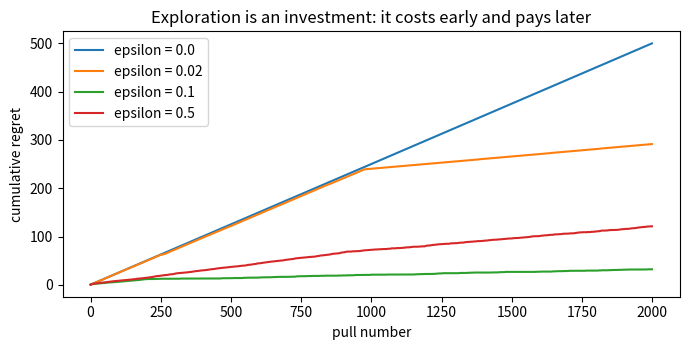
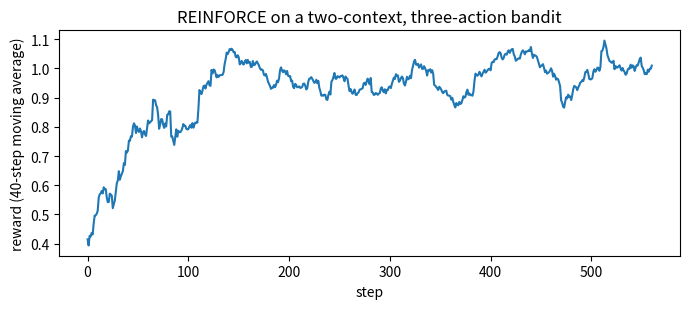
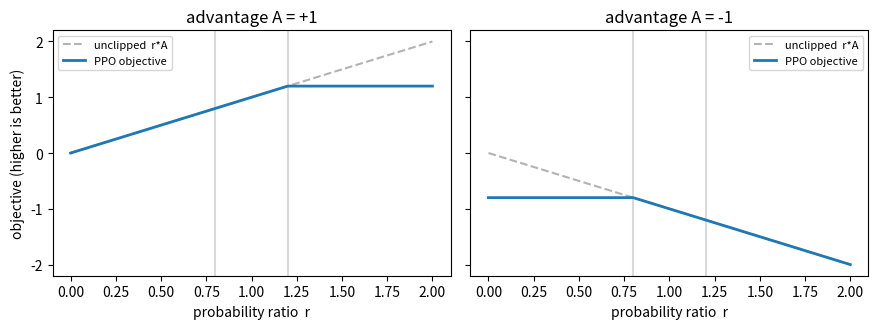
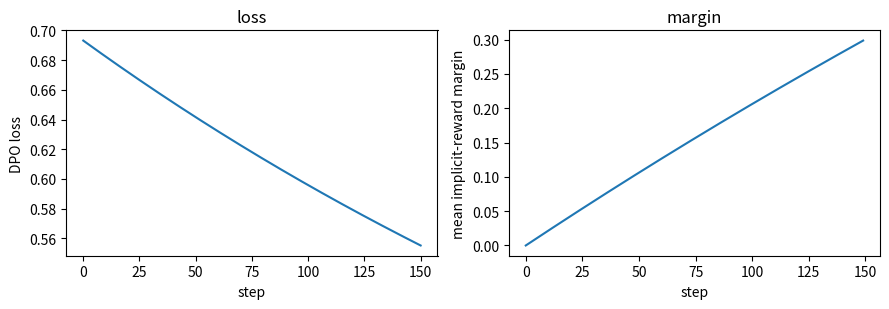
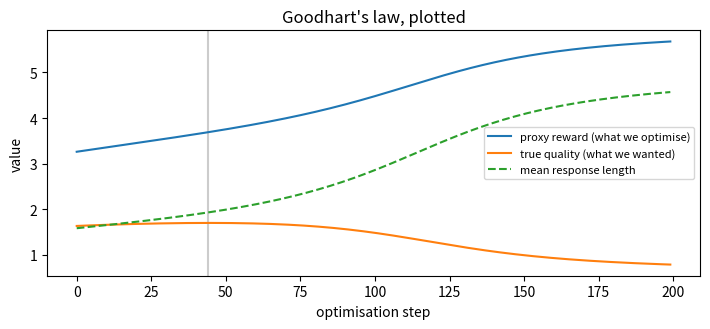

Generate these figures, in order, with matplotlib:
import numpy as np

def loss(w):
    return (w - 3.0) ** 2 + 2.0

def numeric_slope(f, w, h=1e-6):
    """Rise over run: how much does f change per unit of w, right here?"""
    return (f(w + h) - f(w - h)) / (2 * h)

def analytic_slope(w):
    """d/dw [(w - 3)^2 + 2] = 2(w - 3), derived by hand."""
    return 2.0 * (w - 3.0)

print(f"{'w':>6}{'L(w)':>10}{'numeric':>11}{'analytic':>11}{'disagreement':>14}")
worst = 0.0
for w in [0.0, 2.0, 3.0, 5.0, 7.5]:
    num, ana = numeric_slope(loss, w), analytic_slope(w)
    worst = max(worst, abs(num - ana))
    print(f"{w:>6.1f}{loss(w):>10.4f}{num:>11.5f}{ana:>11.5f}{abs(num - ana):>14.2e}")
print(f"\nworst disagreement: {worst:.2e}  -> the analytic form is correct")

# Gradient descent: subtract the slope, scaled by a learning rate.
w, lr = 8.0, 0.2
print("\nstep    w        L(w)     slope")
for step in range(7):
    g = analytic_slope(w)
    print(f"{step:>4} {w:>7.4f} {loss(w):>9.4f} {g:>+8.3f}")
    w -= lr * g
print(f"converging on w = 3, where the loss is its minimum of 2")

import matplotlib.pyplot as plt

TRUE_MEANS = np.array([0.30, 0.55, 0.50])    # arm 1 is best; arm 2 is a near-miss
BEST = TRUE_MEANS.max()

def run_bandit(epsilon, n_steps=2000, seed=0):
    """Epsilon-greedy over 3 Bernoulli arms. Returns estimates, pulls, regret."""
    rng = np.random.default_rng(seed)
    Q = np.zeros(3)             # value estimate for each arm (starts at zero)
    N = np.zeros(3)             # how many times each arm was pulled
    regret, running = np.zeros(n_steps), 0.0
    for t in range(n_steps):
        if rng.random() < epsilon:
            a = int(rng.integers(3))            # explore: pick uniformly
        else:
            a = int(Q.argmax())                 # exploit: pick the current best
        reward = float(rng.random() < TRUE_MEANS[a])     # pays 1 or 0
        N[a] += 1
        Q[a] += (reward - Q[a]) / N[a]          # running mean, no list needed
        running += BEST - TRUE_MEANS[a]         # what this pull cost us
        regret[t] = running
    return Q, N, regret

print(f"true means: {TRUE_MEANS}   (arm 1 is optimal)\n")
print(f"{'eps':>5}{'Q0':>7}{'Q1':>7}{'Q2':>7}{'pulls of arm 1':>18}{'regret':>9}")
curves = {}
for eps in [0.0, 0.02, 0.10, 0.50]:
    Q, N, regret = run_bandit(eps)
    curves[eps] = regret
    print(f"{eps:>5.2f}{Q[0]:>7.3f}{Q[1]:>7.3f}{Q[2]:>7.3f}"
          f"{int(N[1]):>14}/2000{regret[-1]:>9.1f}")

fig, ax = plt.subplots(figsize=(7.0, 3.6))
for eps, regret in curves.items():
    ax.plot(regret, label=f"epsilon = {eps}")
ax.set_xlabel("pull number")
ax.set_ylabel("cumulative regret")
ax.set_title("Exploration is an investment: it costs early and pays later")
ax.legend()
fig.tight_layout()

def run_bandit_init(epsilon, init=0.0, n_steps=2000, seed=0):
    rng = np.random.default_rng(seed)
    Q = np.full(3, init)
    N = np.zeros(3)
    running = 0.0
    # your code here: the same loop as run_bandit, returning the final regret
    return running

# Uncomment to test:
# print("greedy + optimistic:", run_bandit_init(0.0, init=1.0))
# print("eps=0.10, no bonus :", run_bandit_init(0.10, init=0.0))

CONTEXTS = ["angry", "confused"]
ACTIONS = ["apologise", "explain", "joke"]
REWARD = np.array([[1.0, 0.3, -1.0],       # what an angry customer wants
                   [0.1, 1.0, -0.5]])      # what a confused customer wants

def softmax(z):
    e = np.exp(z - z.max())
    return e / e.sum()

def reinforce(n_steps=600, lr=0.2, seed=0):
    rng = np.random.default_rng(seed)
    theta = np.zeros((2, 3))               # 6 parameters, all starting equal
    rewards, snapshots = [], {}
    for t in range(n_steps):
        if t in (0, 50, 200, n_steps - 1):
            snapshots[t] = np.array([softmax(theta[0]), softmax(theta[1])])
        c = int(rng.integers(2))                     # the world picks a context
        p = softmax(theta[c])                        # the policy's distribution
        a = int(rng.choice(3, p=p))                  # sample an action (explore!)
        r = REWARD[c, a] + 0.3 * rng.normal()        # noisy reward from the world

        onehot = np.zeros(3)
        onehot[a] = 1.0
        grad_logp = onehot - p                       # d log pi(a) / d theta
        theta[c] += lr * r * grad_logp               # REINFORCE: ascend r * grad
        rewards.append(r)
    return theta, np.array(rewards), snapshots

theta_pg, rewards, snapshots = reinforce()
print("policy probabilities over", "/".join(ACTIONS), "\n")
for t, snap in snapshots.items():
    left = " ".join(f"{v:.2f}" for v in snap[0])
    right = " ".join(f"{v:.2f}" for v in snap[1])
    print(f"step {t:>4}   angry: [{left}]   confused: [{right}]")
print(f"\nmean reward, first 100 steps: {rewards[:100].mean():.3f}")
print(f"mean reward, last  100 steps: {rewards[-100:].mean():.3f}")

smooth = np.convolve(rewards, np.ones(40) / 40, mode="valid")
fig, ax = plt.subplots(figsize=(7.0, 3.2))
ax.plot(smooth)
ax.set_xlabel("step")
ax.set_ylabel("reward (40-step moving average)")
ax.set_title("REINFORCE on a two-context, three-action bandit")
fig.tight_layout()

EPS = 0.2

def clipped_objective(ratio, advantage, eps=EPS):
    unclipped = ratio * advantage
    clipped = np.clip(ratio, 1 - eps, 1 + eps) * advantage
    return np.minimum(unclipped, clipped)      # min, for both signs of A

ratios = np.linspace(0.0, 2.0, 400)
fig, axes = plt.subplots(1, 2, figsize=(9.0, 3.4), sharey=True)
for ax, A in zip(axes, [+1.0, -1.0]):
    ax.plot(ratios, ratios * A, "--", color="0.7", label="unclipped  r*A")
    ax.plot(ratios, clipped_objective(ratios, A), lw=2, label="PPO objective")
    ax.axvline(1 - EPS, color="0.85", zorder=0)
    ax.axvline(1 + EPS, color="0.85", zorder=0)
    ax.set_xlabel("probability ratio  r")
    ax.set_title(f"advantage A = {A:+.0f}")
    ax.legend(fontsize=8)
axes[0].set_ylabel("objective (higher is better)")
fig.tight_layout()

def has_gradient(ratio, advantage, eps=EPS):
    """The min picks the constant branch exactly when the ratio overshoots."""
    frozen = (advantage > 0 and ratio > 1 + eps) or (advantage < 0 and ratio < 1 - eps)
    return "zero" if frozen else "live"

print(f"{'ratio':>7}{'A=+1 obj':>11}{'grad':>7}{'A=-1 obj':>11}{'grad':>7}")
for r in [0.5, 0.79, 1.0, 1.21, 1.5]:
    print(f"{r:>7.2f}{clipped_objective(r, 1.0):>11.3f}{has_gradient(r, 1.0):>7}"
          f"{clipped_objective(r, -1.0):>11.3f}{has_gradient(r, -1.0):>7}")

PROMPTS = ["explain recursion", "apologise for the outage"]
RESPONSES = [
    ["one-line definition", "worked example", "wall of jargon",
     "flatly wrong", "off-topic ramble"],
    ["just 'sorry'", "sorry + cause + fix", "blames the user",
     "corporate word salad", "off-topic ramble"],
]
# The frozen reference: what our SFT model does before any preference training.
REF_LOGITS = np.array([[0.5, 0.0, 1.0, -0.5, 0.0],
                       [0.3, 0.2, -0.5, 1.0, 0.0]])
# Eight hand-made preferences: (prompt, winner index, loser index).
PAIRS = [(0, 1, 0), (0, 1, 2), (0, 0, 3), (0, 1, 3),
         (1, 1, 0), (1, 1, 2), (1, 0, 3), (1, 1, 3)]
BETA = 0.1

def log_softmax(z):
    m = z.max()
    return z - m - np.log(np.exp(z - m).sum())

def margins(theta, beta=BETA):
    """The implicit-reward margin beta*(r_hat(y_w) - r_hat(y_l)) for each pair."""
    out = []
    for p, w, l in PAIRS:
        lp, lref = log_softmax(theta[p]), log_softmax(REF_LOGITS[p])
        out.append(beta * ((lp[w] - lref[w]) - (lp[l] - lref[l])))
    return np.array(out)

def dpo_loss(theta, beta=BETA):
    s = margins(theta, beta)
    return float(np.mean(-np.log(1.0 / (1.0 + np.exp(-s)))))    # -log sigmoid(s)

def dpo_grad(theta, beta=BETA):
    """Analytic: -(1 - sigma(margin)) * beta * (push winner up, pull loser down)."""
    g = np.zeros_like(theta)
    for (p, w, l), s in zip(PAIRS, margins(theta, beta)):
        sigma = 1.0 / (1.0 + np.exp(-s))
        coef = -(1.0 - sigma) * beta
        g[p, w] += coef
        g[p, l] -= coef
    return g / len(PAIRS)

def finite_difference_grad(theta, h=1e-6):
    g = np.zeros_like(theta)
    for i in range(theta.shape[0]):
        for j in range(theta.shape[1]):
            up, down = theta.copy(), theta.copy()
            up[i, j] += h
            down[i, j] -= h
            g[i, j] = (dpo_loss(up) - dpo_loss(down)) / (2 * h)
    return g

theta = REF_LOGITS.copy()          # DPO always starts the policy at the reference
print(f"starting loss: {dpo_loss(theta):.6f}   (= -log 0.5 = {np.log(2):.6f}, "
      f"because policy == reference makes every margin exactly 0)\n")

analytic, numeric = dpo_grad(theta), finite_difference_grad(theta)
print("analytic gradient (prompt 0):", np.round(analytic[0], 6))
print("numeric  gradient (prompt 0):", np.round(numeric[0], 6))
print(f"worst disagreement: {np.abs(analytic - numeric).max():.2e}")
assert np.abs(analytic - numeric).max() < 1e-6
print("gradient check passed")

theta = REF_LOGITS.copy()
losses, mean_margin = [], []
for step in range(150):
    losses.append(dpo_loss(theta))
    mean_margin.append(float(margins(theta).mean()))
    theta -= 1.0 * dpo_grad(theta)          # plain gradient descent, lr = 1.0
losses.append(dpo_loss(theta))

correct = sum(1 for m in margins(theta) if m > 0)
print(f"loss   {losses[0]:.4f} -> {losses[-1]:.4f}")
print(f"margin {mean_margin[0]:.4f} -> {float(margins(theta).mean()):.4f}")
print(f"pairs ranked correctly: {correct}/{len(PAIRS)}")

fig, axes = plt.subplots(1, 2, figsize=(9.0, 3.2))
axes[0].plot(losses)
axes[0].set_xlabel("step"); axes[0].set_ylabel("DPO loss"); axes[0].set_title("loss")
axes[1].plot(mean_margin)
axes[1].set_xlabel("step"); axes[1].set_ylabel("mean implicit-reward margin")
axes[1].set_title("margin")
fig.tight_layout()

def softmax_row(z):
    e = np.exp(z - z.max())
    return e / e.sum()

for p, prompt in enumerate(PROMPTS):
    before, after = softmax_row(REF_LOGITS[p]), softmax_row(theta[p])
    implicit = BETA * (np.log(after) - np.log(before))
    print(f"\n{prompt!r}")
    print(f"   {'response':<22}{'reference':>11}{'policy':>9}{'change':>10}"
          f"{'implicit r':>13}")
    for j, name in enumerate(RESPONSES[p]):
        print(f"   {name:<22}{before[j]:>11.3f}{after[j]:>9.3f}"
              f"{after[j] - before[j]:>+10.3f}{implicit[j]:>13.3f}")

print(f"\n{'pair':<40}{'d log pi(win)':>15}{'d log pi(lose)':>16}")
for p, w, l in PAIRS:
    b, a = log_softmax(REF_LOGITS[p]), log_softmax(theta[p])
    label = f"{RESPONSES[p][w][:16]} > {RESPONSES[p][l][:16]}"
    print(f"{label:<40}{a[w] - b[w]:>+15.3f}{a[l] - b[l]:>+16.3f}")

def kl_from_reference(th):
    total = 0.0
    for p in range(len(PROMPTS)):
        a, b = softmax_row(th[p]), softmax_row(REF_LOGITS[p])
        total += float(np.sum(a * np.log(a / b)))
    return total / len(PROMPTS)

print(f"{'beta':>6}{'log gap for 1 nat':>20}{'= probability ratio':>22}")
for beta in [2.0, 0.5, 0.1, 0.02]:
    print(f"{beta:>6.2f}{1.0 / beta:>20.1f}{np.exp(1.0 / beta):>22.3g}")

print("\n150 steps at lr = 1.0, same data, different beta:")
print(f"{'beta':>6}{'final loss':>13}{'KL from ref':>14}{'P(worked example)':>20}")
for beta in [0.02, 0.1, 0.5, 2.0]:
    th = REF_LOGITS.copy()
    for _ in range(150):
        th -= 1.0 * dpo_grad(th, beta)
    print(f"{beta:>6.2f}{dpo_loss(th, beta):>13.4f}{kl_from_reference(th):>14.3f}"
          f"{softmax_row(th[0])[1]:>20.3f}")

FEATURES = ["correct", "example", "polite", "length"]
NAMES = ["terse but correct", "correct + example", "correct, blunt",
         "correct + polite", "hedging word salad", "wrong but polite",
         "wrong and terse", "correct + example, long", "correct, no example",
         "off-topic but long", "example only", "padded example, no answer"]
X = np.array([[1, 0, 0, 0], [1, 1, 1, 1], [1, 0, 0, 1], [1, 0, 1, 1],
              [0, 0, 1, 5], [0, 0, 1, 2], [0, 0, 0, 0], [1, 1, 0, 2],
              [1, 0, 1, 0], [0, 0, 0, 3], [0, 1, 0, 1], [0, 1, 1, 3]], dtype=float)

W_TRUE = np.array([2.0, 1.0, 0.6, 0.0])        # length is genuinely irrelevant
W_ANNOTATOR = np.array([2.0, 1.0, 0.6, 1.0])   # ...but longer looks better

true_quality = X @ W_TRUE
annotator_score = X @ W_ANNOTATOR
DATA = [(i, j) for i in range(len(X)) for j in range(len(X))
        if annotator_score[i] > annotator_score[j] + 1e-9]     # (winner, loser)

def rm_loss_and_grad(w, data):
    """Bradley-Terry: P(i beats j) = sigmoid(w.x_i - w.x_j)."""
    loss, grad = 0.0, np.zeros_like(w)
    for i, j in data:
        d = X[i] - X[j]
        s = 1.0 / (1.0 + np.exp(-(w @ d)))
        loss -= np.log(s + 1e-12)
        grad -= (1.0 - s) * d
    return loss / len(data), grad / len(data)

w = np.zeros(4)
for _ in range(1500):
    _, g = rm_loss_and_grad(w, DATA)
    w -= 1.0 * g
w = w / np.linalg.norm(w) * np.linalg.norm(W_ANNOTATOR)        # rescale for reading

print(f"{len(DATA)} preference pairs labelled by the annotator model\n")
print(f"{'feature':<10}{'W_TRUE':>9}{'W_ANNOTATOR':>13}{'reward model learned':>22}")
for k, f in enumerate(FEATURES):
    print(f"{f:<10}{W_TRUE[k]:>9.2f}{W_ANNOTATOR[k]:>13.2f}{w[k]:>22.2f}")
print("\nThe reward model learned a POSITIVE weight on length, which truth says is 0.")
print("It is not wrong about the data. It is wrong about what we wanted.")

proxy_reward = X @ w

def optimise(score, steps=200, lr=0.05):
    """Gradient ascent of a softmax policy on expected score."""
    th = np.zeros(len(X))
    got_proxy, got_true, got_len = [], [], []
    for _ in range(steps):
        p = softmax_row(th)
        got_proxy.append(float(p @ score))
        got_true.append(float(p @ true_quality))
        got_len.append(float(p @ X[:, 3]))
        th += lr * p * (score - p @ score)          # d E[score] / d theta
    return np.array(got_proxy), np.array(got_true), np.array(got_len), softmax_row(th)

pr, tr, ln, policy = optimise(proxy_reward)
peak = int(tr.argmax())
print(f"proxy reward   {pr[0]:.3f} -> {pr[-1]:.3f}   (up {pr[-1] - pr[0]:+.3f})")
print(f"TRUE quality   {tr[0]:.3f} -> {tr[-1]:.3f}   ({tr[-1] - tr[0]:+.3f}, "
      f"after peaking at {tr.max():.3f} on step {peak})")
print(f"mean length    {ln[0]:.2f} -> {ln[-1]:.2f}")
print(f"\nthe policy converged on {NAMES[int(policy.argmax())]!r} "
      f"(probability {policy.max():.3f})")
print(f"   its reward-model score is {proxy_reward[int(policy.argmax())]:.2f} "
      f"(the highest) and its true quality is "
      f"{true_quality[int(policy.argmax())]:.2f}")
print(f"   the genuinely best response, {NAMES[int(true_quality.argmax())]!r}, "
      f"scores {true_quality.max():.2f} on truth")

fig, ax = plt.subplots(figsize=(7.2, 3.4))
ax.plot(pr, label="proxy reward (what we optimise)")
ax.plot(tr, label="true quality (what we wanted)")
ax.plot(ln, "--", label="mean response length")
ax.axvline(peak, color="0.8", zorder=0)
ax.set_xlabel("optimisation step")
ax.set_ylabel("value")
ax.set_title("Goodhart's law, plotted")
ax.legend(fontsize=8)
fig.tight_layout()

from math import comb

# Eight tasks with different true per-sample success rates. In a real eval you
# never see these numbers; here we do, so the estimators can be checked.
P_TRUE = np.array([0.95, 0.70, 0.55, 0.40, 0.25, 0.10, 0.05, 0.00])
N_SAMPLES = 20

def pass_at_k(n, c, k):
    """Unbiased pass@k for ONE task: n samples drawn, c of them correct."""
    if n - c < k:                     # every k-subset contains a correct one
        return 1.0
    return 1.0 - comb(n - c, k) / comb(n, k)

def plug_in(n, c, k):
    """The tempting shortcut: treat c/n as p and assume independence."""
    return 1.0 - (1.0 - c / n) ** k

counts = np.random.default_rng(0).binomial(N_SAMPLES, P_TRUE)
print(f"per-task, n = {N_SAMPLES}")
print(f"{'p_true':>7}{'c':>4}{'pass@1':>9}{'pass@5':>9}{'pass@10':>9}")
for p, c in zip(P_TRUE, counts):
    print(f"{p:>7.2f}{c:>4}" + "".join(f"{pass_at_k(N_SAMPLES, c, k):>9.3f}"
                                       for k in (1, 5, 10)))

print("\nbenchmark score = the mean of that column")
print(f"{'k':>3}{'unbiased':>11}{'plug-in':>10}{'truth':>9}")
for k in (1, 5, 10):
    unb = float(np.mean([pass_at_k(N_SAMPLES, c, k) for c in counts]))
    plg = float(np.mean([plug_in(N_SAMPLES, c, k) for c in counts]))
    tru = float(np.mean(1 - (1 - P_TRUE) ** k))
    print(f"{k:>3}{unb:>11.3f}{plg:>10.3f}{tru:>9.3f}")

print("\nsame eval repeated 300 times, estimating pass@5 "
      f"(truth {float(np.mean(1 - (1 - P_TRUE) ** 5)):.3f})")
print(f"{'n':>5}{'unbiased mean':>15}{'std':>8}{'plug-in mean':>14}{'std':>8}")
for n in (5, 10, 20, 100):
    r = np.random.default_rng(1)
    u, g = [], []
    for _ in range(300):
        c = r.binomial(n, P_TRUE)
        u.append(np.mean([pass_at_k(n, ci, 5) for ci in c]))
        g.append(np.mean([plug_in(n, ci, 5) for ci in c]))
    print(f"{n:>5}{np.mean(u):>15.3f}{np.std(u):>8.3f}"
          f"{np.mean(g):>14.3f}{np.std(g):>8.3f}")

import re

class Task:
    def __init__(self, task_id, prompt, expected, scorer):
        self.id, self.prompt, self.expected, self.scorer = (
            task_id, prompt, expected, scorer)

def score_exact(output, task):
    return float(output.strip() == task.expected)

def score_contains(output, task):
    return float(task.expected.lower() in output.lower())

def score_regex(output, task):
    return float(re.search(task.expected, output) is not None)

def score_numeric(output, task):
    """The LAST number in the output, accepted within 1%.

    'the last number' is a convention, and conventions are where evals leak:
    the first number in '7 + 5 = 12' is 7, which would score this wrong.
    """
    found = re.findall(r"-?\d+(?:\.\d+)?", output)
    if not found:
        return 0.0
    return float(abs(float(found[-1]) - float(task.expected))
                 <= 0.01 * abs(float(task.expected)))

TASKS = [
    Task("cap-fr", "Capital of France?", "Paris", score_contains),
    Task("cap-jp", "Capital of Japan?", "Tokyo", score_contains),
    Task("sum-12", "What is 7 + 5?", "12", score_numeric),
    Task("div-pi", "Divide 22 by 7.", "3.142857", score_numeric),
    Task("yesno", "Is 17 prime? Answer yes or no.", "yes", score_exact),
    Task("json", "Give me an empty JSON object.", r"^\s*\{\s*\}\s*$", score_regex),
]

class FakeLLM:
    """A scripted model: answers keyed by task id, with a fallback."""
    def __init__(self, name, answers, fallback="I am not sure."):
        self.name, self.answers, self.fallback = name, answers, fallback

    def __call__(self, task):
        return self.answers.get(task.id, self.fallback)

STRONG = FakeLLM("strong-1", {
    "cap-fr": "The capital of France is Paris.",
    "cap-jp": "Tokyo.",
    "sum-12": "7 + 5 = 12",
    "div-pi": "22 / 7 = 3.142857142857143",
    "yesno": "yes",
    "json": "{}"})
WEAK = FakeLLM("weak-1", {
    "cap-fr": "Paris, I think.",
    "cap-jp": "Kyoto was the old capital.",
    "sum-12": "The answer is 13.",
    "div-pi": "about 3.14",
    "yesno": "Yes, 17 is prime.",          # right idea, wrong FORMAT
    "json": "Sure! Here you go: {}"})

def run_eval(model, tasks):
    return [(t, model(t), t.scorer(model(t), t)) for t in tasks]

def report(model, results):
    print(f"model {model.name!r}")
    for task, output, s in results:
        print(f"  {task.id:<7} {'PASS' if s else 'FAIL'}  "
              f"{task.scorer.__name__:<14} {output[:38]!r}")
    print(f"  score: {sum(s for _, _, s in results):.0f}/{len(results)}\n")

for m in (STRONG, WEAK):
    report(m, run_eval(m, TASKS))

N_TASKS = 50

# 1. The same model on the same suite, five runs at temperature > 0.
rng = np.random.default_rng(7)
p_task = rng.uniform(0.15, 0.95, size=N_TASKS)
runs = [rng.binomial(1, p_task).mean() for _ in range(5)]
print("same model, same tasks, temperature > 0:")
print("  run scores: " + "  ".join(f"{s:.1%}" for s in runs))
print(f"  spread {max(runs) - min(runs):.1%} wide, with nothing changed\n")

def boot_ci(x, reps=4000, seed=1, alpha=0.05):
    """Percentile bootstrap: resample TASKS with replacement, re-average."""
    g = np.random.default_rng(seed)
    idx = g.integers(0, len(x), size=(reps, len(x)))
    means = x[idx].mean(axis=1)
    return np.percentile(means, [100 * alpha / 2, 100 * (1 - alpha / 2)])

r = np.random.default_rng(0)
a = np.zeros(N_TASKS); a[r.choice(N_TASKS, 36, replace=False)] = 1.0   # A: 36/50
b = np.zeros(N_TASKS); b[r.choice(N_TASKS, 38, replace=False)] = 1.0   # B: 38/50
for name, x in (("model A", a), ("model B", b)):
    lo, hi = boot_ci(x)
    print(f"{name}: {x.mean():.1%}   95% CI [{lo:.1%}, {hi:.1%}]   width {hi - lo:.0%}")
print(f"the +{b.mean() - a.mean():.0%} gap sits inside both intervals\n")

# 2. The PAIRED comparison: the same tasks, so the noise cancels.
b2, b8 = a.copy(), a.copy()
zeros = np.flatnonzero(a == 0)
b2[zeros[:2]] = 1.0                           # B = A plus two fixes
b8[zeros[:8]] = 1.0                           # B = A plus eight fixes
print(f"{'scenario':<22}{'A':>5}{'B':>5}{'B-A':>7}{'95% CI on B-A':>20}"
      f"{'verdict':>9}{'  W/L/T':>10}")
for label, other in (("independent errors", b), ("B fixes 2 of A's", b2),
                     ("B fixes 8 of A's", b8)):
    d = other - a
    lo, hi = boot_ci(d)
    w, l = int((d > 0).sum()), int((d < 0).sum())
    print(f"{label:<22}{a.mean():>5.0%}{other.mean():>5.0%}{d.mean():>+7.0%}"
          f"   [{lo:>+5.0%}, {hi:>+5.0%}]{'real' if lo > 0 else 'noise':>9}"
          f"{w:>6}/{l}/{N_TASKS - w - l}")

rng = np.random.default_rng(0)
N_PAIRS = 200
q_ours = rng.normal(0.0, 1.0, N_PAIRS)          # equal true quality...
q_theirs = rng.normal(0.0, 1.0, N_PAIRS)
len_ours = rng.integers(120, 400, N_PAIRS)      # ...but ours is more verbose
len_theirs = rng.integers(80, 260, N_PAIRS)
TRUE_WIN = float((q_ours > q_theirs).mean())

class BiasedJudge:
    """A FakeLLM judge. Real judges have these tendencies too; the difference
    is that here you can read the coefficients."""
    POSITION = 0.45      # bonus for whichever answer is shown first
    VERBOSITY = 0.005    # bonus per word
    SELF = 0.55          # bonus for text it believes it wrote
    STYLE = 0.60         # bonus for bullet-point formatting

    def utility(self, ans, first):
        return (ans["quality"] + self.VERBOSITY * ans["words"]
                + self.SELF * ans["is_self"] + self.STYLE * ans["bullets"]
                + self.POSITION * first)

    def compare(self, x, y):
        """Returns 'first' or 'second' - the judge only ever sees an order."""
        return "first" if self.utility(x, 1) > self.utility(y, 0) else "second"

JUDGE = BiasedJudge()

def make(i, mine, *, is_self=False, bullets=False):
    return {"quality": q_ours[i] if mine else q_theirs[i],
            "words": int(len_ours[i] if mine else len_theirs[i]),
            "is_self": is_self, "bullets": bullets}

def win_rate(is_self=False, bullets=False, order="both", equal_length=False):
    """Per-pair wins for OUR system, as an array so we can also count flips."""
    wins = np.zeros(N_PAIRS)
    for i in range(N_PAIRS):
        ours, theirs = make(i, True, is_self=is_self, bullets=bullets), make(i, False)
        if equal_length:                           # hand both the same word count
            ours["words"] = theirs["words"] = 200
        if order == "ours-first":
            wins[i] = JUDGE.compare(ours, theirs) == "first"
        elif order == "ours-second":
            wins[i] = JUDGE.compare(theirs, ours) == "second"
        else:                                      # average of both orders
            wins[i] = 0.5 * ((JUDGE.compare(ours, theirs) == "first")
                             + (JUDGE.compare(theirs, ours) == "second"))
    return wins

print(f"true win rate for our system: {TRUE_WIN:.1%}   ({N_PAIRS} pairs)\n")
print(f"{'bias':<12}{'protocol':<34}{'win rate':>9}{'error':>8}")
ROWS = [
    ("position", "ours shown first", win_rate(order="ours-first")),
    ("", "ours shown second", win_rate(order="ours-second")),
    ("", "AVERAGED OVER BOTH ORDERS", win_rate(order="both")),
    ("verbosity", "as generated (ours is longer)", win_rate()),
    ("", "length-matched", win_rate(equal_length=True)),
    ("self-pref", "ours labelled as the judge's own", win_rate(is_self=True)),
    ("formatting", "ours reformatted as bullets", win_rate(bullets=True)),
    ("", "both in plain prose", win_rate(bullets=False)),
]
for bias, protocol, w in ROWS:
    print(f"{bias:<12}{protocol:<34}{w.mean():>9.1%}{w.mean() - TRUE_WIN:>+8.1%}")

flips = win_rate(order="both")
print(f"\norder-flip rate: {(flips == 0.5).mean():.1%} of pairs get a different "
      f"winner when the two answers are swapped")

def reinforce_baseline(n_steps=600, lr=0.2, seed=0, use_baseline=True, offset=0.0):
    rng = np.random.default_rng(seed)
    theta = np.zeros((2, 3))
    baseline, rewards = 0.0, []
    for t in range(n_steps):
        c = int(rng.integers(2))
        p = softmax(theta[c])
        a = int(rng.choice(3, p=p))
        r = REWARD[c, a] + offset + 0.3 * rng.normal()
        # your code here: update `baseline` as a running mean of r, then use
        # advantage = r - baseline if use_baseline else r  in the theta update
        rewards.append(r)
    return np.array(rewards)

# Uncomment to test:
# for off in (0.0, 10.0):
#     for use in (False, True):
#         rs = reinforce_baseline(use_baseline=use, offset=off)
#         print(f"offset={off:>4}  baseline={use!s:<5}  "
#               f"last-100 mean reward {rs[-100:].mean() - off:+.3f}")

GRPO_PROMPTS = ["12 * 7 = ?", "sum 1..10 = ?", "17 - 9 = ?"]
CANDIDATES = [["84", "78", "96", "84 (with working)"],
              ["55", "45", "50", "55 (with working)"],
              ["8", "7", "9", "8 (with working)"]]
CORRECT = [{0, 3}, {0, 3}, {0, 3}]          # a rule, not a neural network
INIT = np.array([[0.0, 1.0, 0.5, -0.5],     # the policy starts out mostly wrong
                 [0.0, 0.8, 0.6, -0.4],
                 [0.0, 1.2, 0.3, -0.6]])

def verify(prompt_i, answer_i):
    """The reward function: a checker, not a model. Cannot be hacked."""
    return 1.0 if answer_i in CORRECT[prompt_i] else 0.0

def grpo(n_iters=40, group=8, lr=0.5, seed=0):
    rng = np.random.default_rng(seed)
    th = INIT.copy()
    accuracy, dead_groups = [], []
    for _ in range(n_iters):
        grad, dead = np.zeros_like(th), 0
        for p in range(len(GRPO_PROMPTS)):
            probs = softmax(th[p])
            sampled = rng.choice(4, size=group, p=probs)         # the rollout
            r = np.array([verify(p, int(j)) for j in sampled])
            # your code here: if r.std() is ~0, count a dead group and skip;
            # otherwise adv = (r - r.mean()) / (r.std() + 1e-8) and accumulate
            # grad[p] += mean over the group of adv * (onehot(a) - probs)
        th += lr * grad
        accuracy.append(float(np.mean(
            [sum(softmax(th[p])[j] for j in CORRECT[p])
             for p in range(len(GRPO_PROMPTS))])))
        dead_groups.append(dead)
    return th, np.array(accuracy), np.array(dead_groups)

# Uncomment to test:
# _, acc, dead = grpo()
# print(f"P(correct): {acc[0]:.3f} -> {acc[-1]:.3f}   dead groups: {dead.sum()}")

def optimise_with_kl(score, steps=200, lr=0.6):
    th = np.zeros(len(X))
    p0 = softmax_row(th)                      # the uniform starting policy
    kls, trues = [], []
    for _ in range(steps):
        p = softmax_row(th)
        trues.append(float(p @ true_quality))
        # your code here: append float(np.sum(p * np.log(p / p0))) to kls
        th += lr * p * (score - p @ score)
    return np.array(kls), np.array(trues)

# Uncomment to test:
# kls, trues = optimise_with_kl(proxy_reward)
# print("true-quality peak at step", int(trues.argmax()), "with KL", kls[int(trues.argmax())])

def power(n_tasks, gap=0.05, trials=200, seed=3):
    g = np.random.default_rng(seed)
    detected = 0
    for _ in range(trials):
        p = g.uniform(0.15, 0.85, size=n_tasks)
        a_run = g.binomial(1, p).astype(float)
        b_run = g.binomial(1, np.clip(p + gap, 0, 1)).astype(float)
        # your code here: lo, hi = boot_ci(b_run - a_run, reps=800); count lo > 0
    return detected / trials

# Uncomment to test:
# for n in (20, 50, 100, 200, 500):
#     print(f"{n:>4} tasks -> power {power(n):.0%}")
